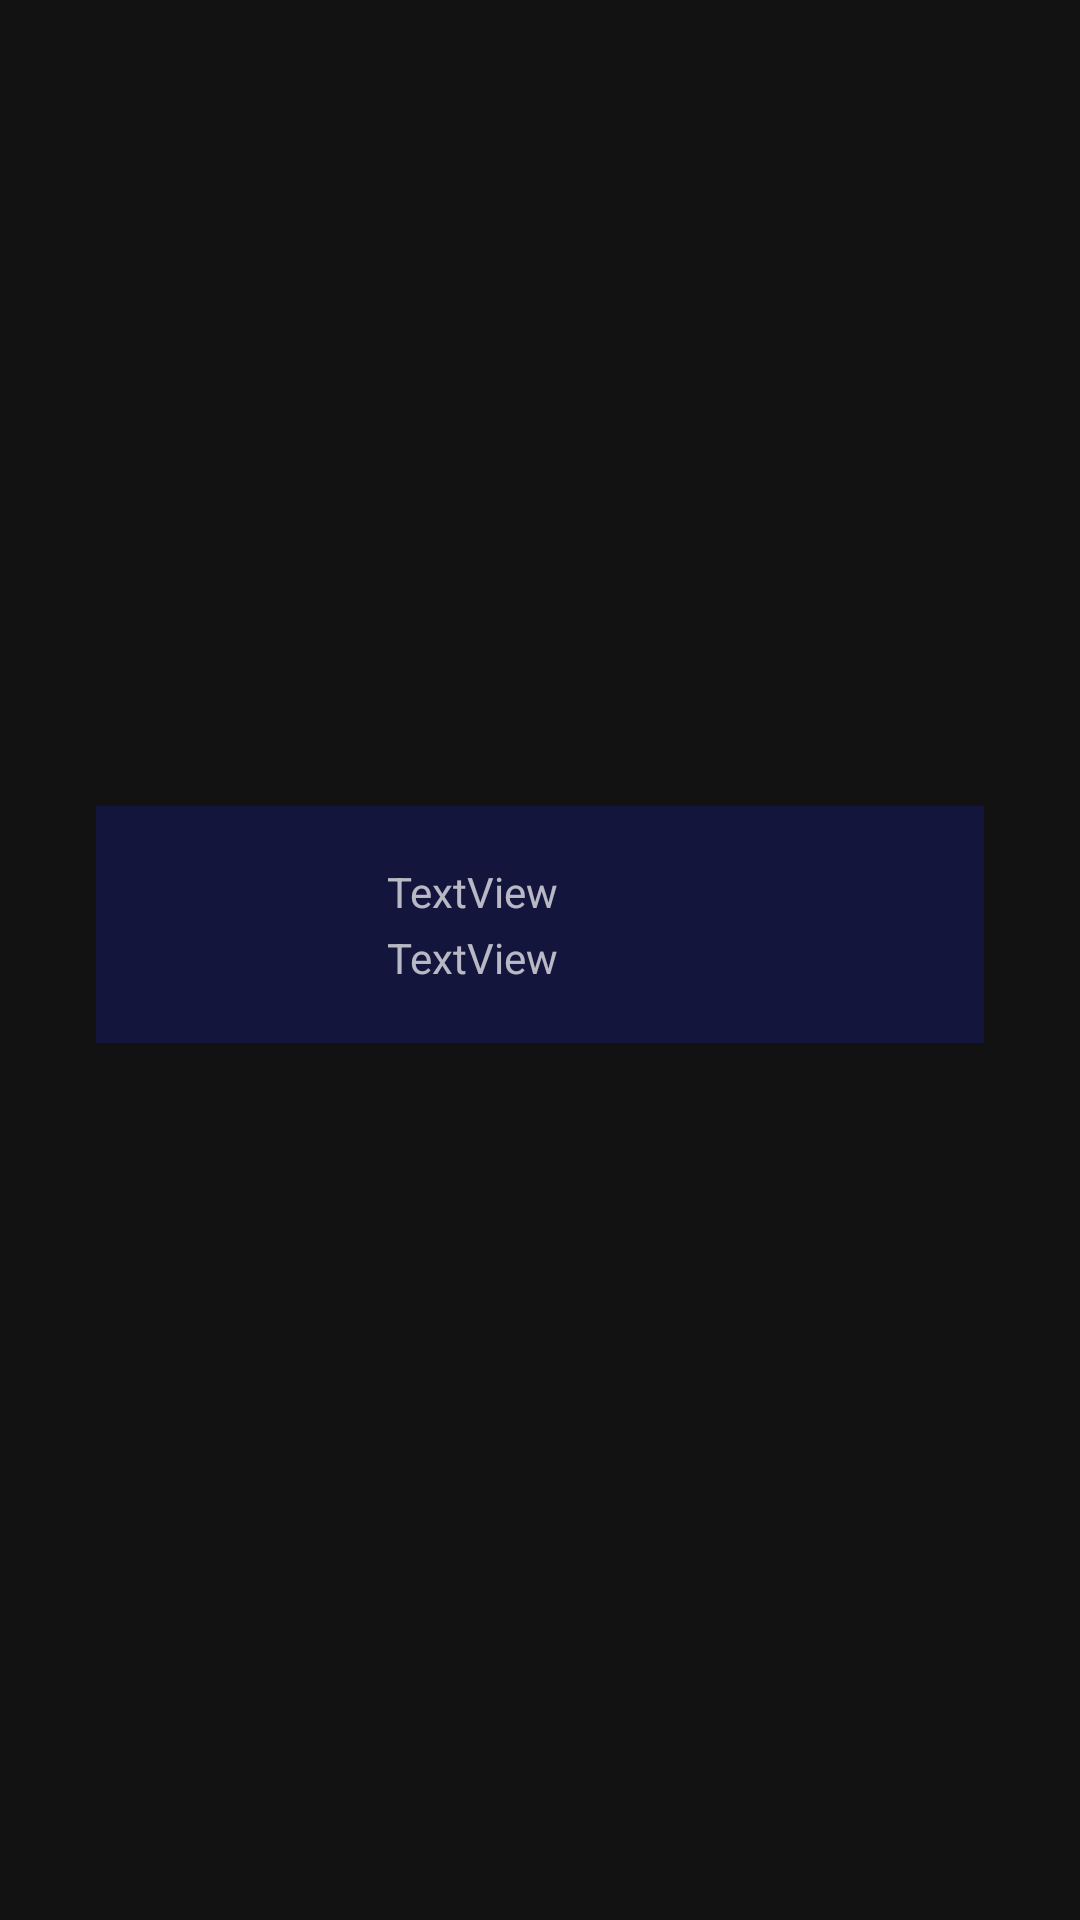

Produce the Android XML layout that renders to this screen, including the resource entries it uses.
<!-- AndroidManifest.xml: application theme Theme.Test -->
<!-- res/layout/fragment_adapter_f_and_b.xml -->
<?xml version="1.0" encoding="utf-8"?>
<androidx.constraintlayout.widget.ConstraintLayout xmlns:android="http://schemas.android.com/apk/res/android"
    xmlns:app="http://schemas.android.com/apk/res-auto"
    xmlns:tools="http://schemas.android.com/tools"
    android:layout_width="match_parent"
    android:layout_height="wrap_content">

    <androidx.constraintlayout.widget.ConstraintLayout
        android:layout_width="0dp"
        android:layout_height="wrap_content"
        android:layout_marginStart="32dp"
        android:layout_marginEnd="32dp"
        android:layout_marginBottom="24dp"
        android:background="@color/purpleApp"
        app:layout_constraintBottom_toBottomOf="parent"
        app:layout_constraintEnd_toEndOf="parent"
        app:layout_constraintStart_toStartOf="parent"
        app:layout_constraintTop_toTopOf="parent">

        <ImageView
            android:id="@+id/StatusFandB"
            android:layout_width="wrap_content"
            android:layout_height="wrap_content"
            android:layout_marginEnd="32dp"
            app:layout_constraintBottom_toBottomOf="parent"
            app:layout_constraintEnd_toEndOf="parent"
            app:layout_constraintTop_toTopOf="parent"
            app:srcCompat="@drawable/ic_rectangle_211" />

        <ImageView
            android:id="@+id/pictureFandB"
            android:layout_width="49dp"
            android:layout_height="47dp"
            android:layout_marginStart="32dp"
            android:layout_marginTop="16dp"
            android:layout_marginBottom="16dp"
            app:layout_constraintBottom_toBottomOf="parent"
            app:layout_constraintStart_toStartOf="parent"
            app:layout_constraintTop_toTopOf="parent"
            app:srcCompat="@drawable/illustration2" />

        <TextView
            android:id="@+id/NamaFandB"
            android:layout_width="0dp"
            android:layout_height="wrap_content"
            android:layout_marginStart="16dp"
            android:layout_marginEnd="16dp"
            android:text="TextView"
            app:layout_constraintBottom_toTopOf="@+id/HargaFandB"
            app:layout_constraintEnd_toStartOf="@+id/StatusFandB"
            app:layout_constraintHorizontal_bias="0.0"
            app:layout_constraintStart_toEndOf="@+id/pictureFandB"
            app:layout_constraintTop_toTopOf="@+id/pictureFandB" />

        <TextView
            android:id="@+id/HargaFandB"
            android:layout_width="0dp"
            android:layout_height="wrap_content"
            android:layout_marginStart="16dp"
            android:layout_marginEnd="16dp"
            android:text="TextView"
            app:layout_constraintBottom_toBottomOf="@+id/pictureFandB"
            app:layout_constraintEnd_toStartOf="@+id/StatusFandB"
            app:layout_constraintStart_toEndOf="@+id/pictureFandB"
            app:layout_constraintTop_toBottomOf="@+id/NamaFandB" />
    </androidx.constraintlayout.widget.ConstraintLayout>

</androidx.constraintlayout.widget.ConstraintLayout>
<!-- resources referenced by this layout -->
<resources>
  <color name="purpleApp">#14153D</color>
  <style name="Theme.Test" parent="Theme.MaterialComponents.NoActionBar">
          
          <item name="colorPrimary">@color/purple_500</item>
          <item name="colorPrimaryVariant">@color/purple_700</item>
          <item name="colorOnPrimary">@color/white</item>
          
          <item name="colorSecondary">@color/teal_200</item>
          <item name="colorSecondaryVariant">@color/teal_700</item>
          <item name="colorOnSecondary">@color/black</item>
          
          <item name="android:statusBarColor" tools:targetApi="l">@android:color/transparent</item>
          
      </style>
  <color name="purple_500">#FF6200EE</color>
  <color name="purple_700">#FF3700B3</color>
  <color name="white">#FFFFFFFF</color>
  <color name="teal_200">#FF03DAC5</color>
  <color name="teal_700">#FF018786</color>
  <color name="black">#FF000000</color>
</resources>
